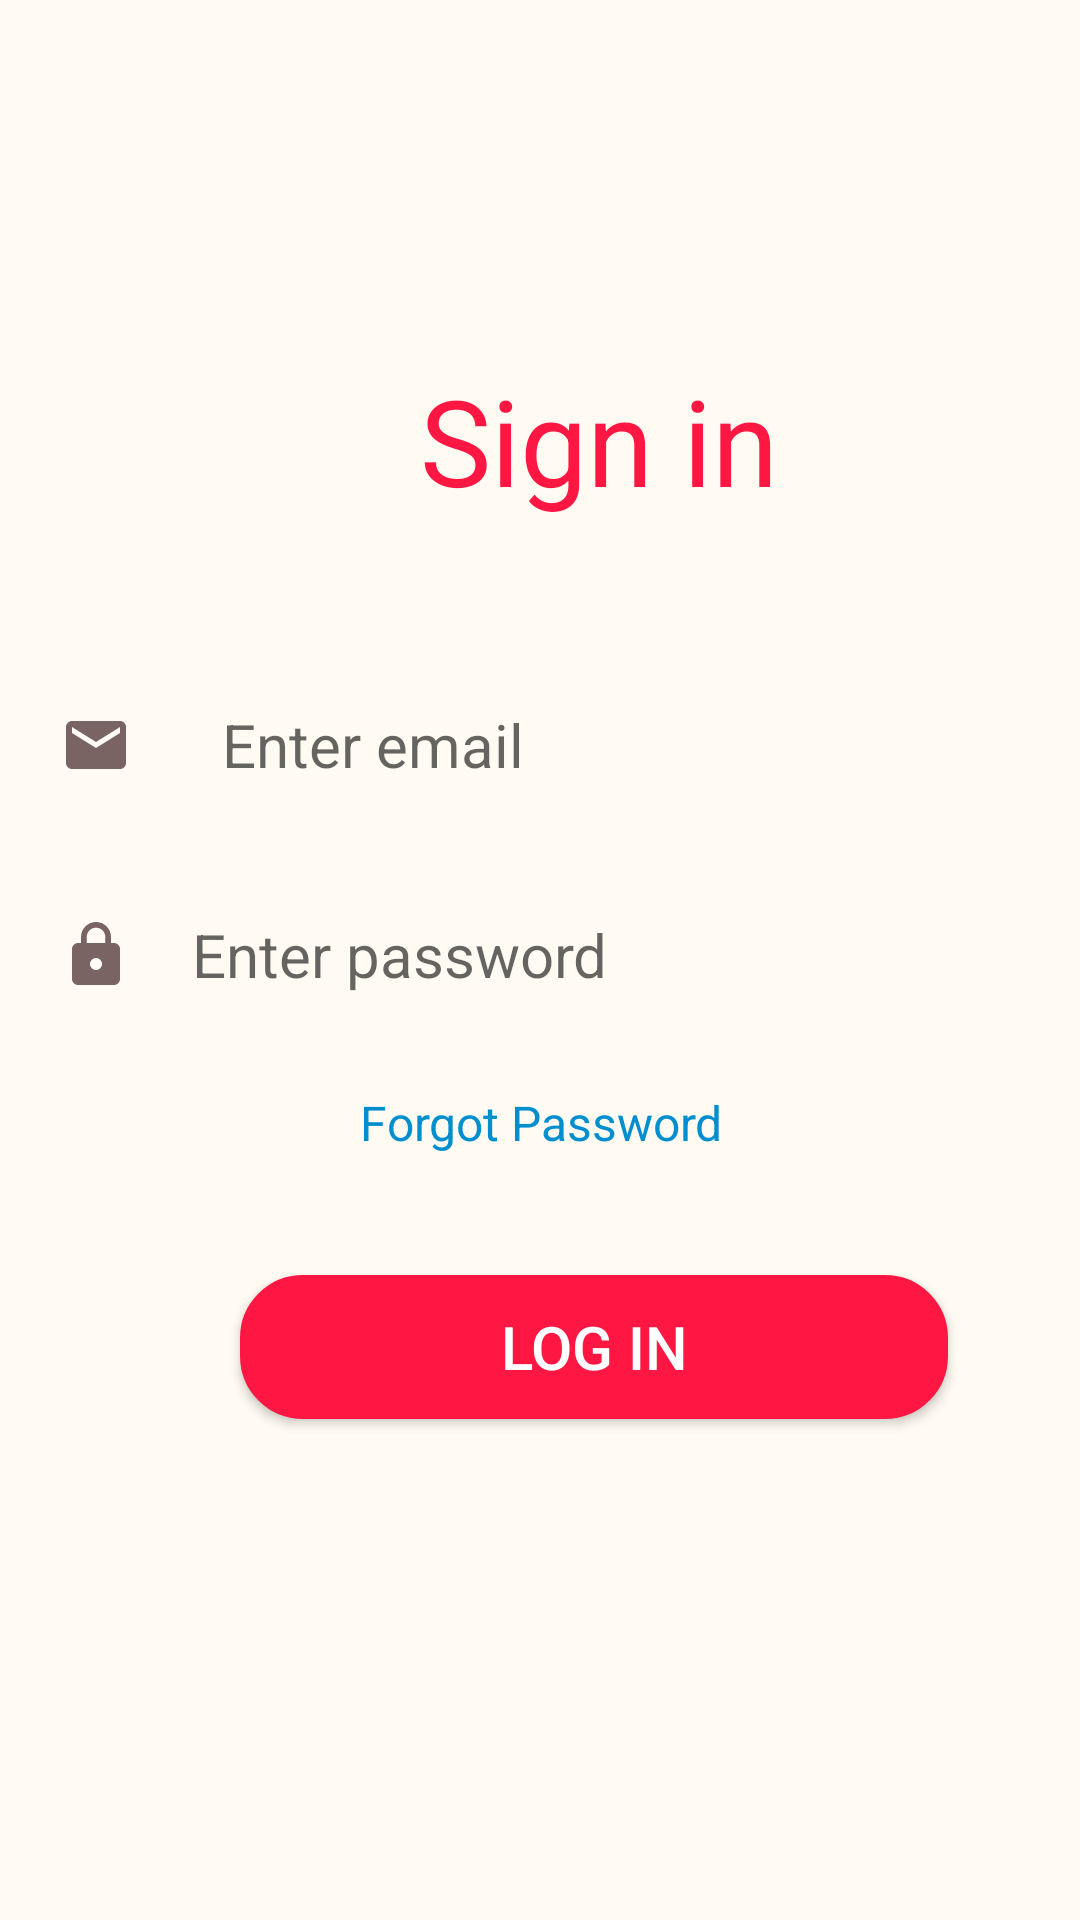

Write the Android layout XML for this screen, with the resource values it uses.
<!-- AndroidManifest.xml: application theme Theme.Retrofit_trying6 -->
<!-- res/layout/login_dialog.xml -->
<?xml version="1.0" encoding="utf-8"?>
<LinearLayout xmlns:android="http://schemas.android.com/apk/res/android"
    xmlns:tools="http://schemas.android.com/tools"
    xmlns:app="http://schemas.android.com/apk/res-auto"
    android:orientation="vertical"
    android:layout_width="match_parent"
    android:layout_height="match_parent"
    android:background="#FFFBF3">

    <TextView
        android:layout_width="wrap_content"
        android:layout_height="wrap_content"
        android:text="Sign in"
        android:textColor="@color/a3"
        android:textSize="40dp"
        android:textAlignment="center"
        android:layout_marginTop="120dp"
        android:layout_marginLeft="140dp" />

    <EditText
        android:layout_width="match_parent"
        android:layout_height="50dp"
        android:layout_marginTop="50dp"
        android:layout_marginRight="20dp"
        android:layout_marginLeft="20dp"
        android:hint="      Enter email"
        android:id="@+id/emailEdit"
        android:shadowRadius="20"
        android:background="@drawable/text_input_bt"
        android:drawableLeft="@drawable/ic_email"
        android:textSize="20dp"
        android:elevation="10dp"
        />


    <EditText
        android:layout_width="match_parent"
        android:layout_height="50dp"
        android:layout_marginTop="20dp"
        android:layout_marginLeft="20dp"
        android:layout_marginRight="20dp"
        android:hint="    Enter password"
        android:id="@+id/passwordEdit"
        android:inputType="textPassword"
        android:background="@drawable/text_input_bt"
        android:drawableLeft="@drawable/ic_lock"
        android:textSize="20dp"
        android:elevation="10dp"/>

    <TextView
        android:id="@+id/forgotpassword"
        android:layout_width="wrap_content"
        android:layout_height="wrap_content"
        android:text="Forgot Password"
        android:textColor="@color/light_blue"
        android:textSize="16dp"
        android:layout_marginTop="20dp"
        android:layout_marginLeft="120dp"/>

    <Button
        android:id="@+id/login"
        android:layout_width="236dp"
        android:layout_height="wrap_content"
        android:layout_marginTop="40dp"
        android:layout_marginLeft="80dp"
        android:layout_marginRight="90dp"
        android:background="@drawable/radius_button"
        android:text="Log in"
        android:textColor="@color/white"
        android:textSize="20dp"
        />


</LinearLayout>
<!-- resources referenced by this layout -->
<resources>
  <color name="a3">#ff1744</color>
  <color name="light_blue">#008ECF</color>
  <color name="white">#FFFFFFFF</color>
  <!-- drawable ic_email (drawable) -->
  <vector android:height="24dp" android:tint="#796363"
      android:viewportHeight="24" android:viewportWidth="24"
      android:width="24dp" xmlns:android="http://schemas.android.com/apk/res/android">
      <path android:fillColor="@android:color/white" android:pathData="M20,4L4,4c-1.1,0 -1.99,0.9 -1.99,2L2,18c0,1.1 0.9,2 2,2h16c1.1,0 2,-0.9 2,-2L22,6c0,-1.1 -0.9,-2 -2,-2zM20,8l-8,5 -8,-5L4,6l8,5 8,-5v2z"/>
  </vector>
  <!-- drawable ic_lock (drawable) -->
  <vector android:height="24dp" android:tint="#796363"
      android:viewportHeight="24" android:viewportWidth="24"
      android:width="24dp" xmlns:android="http://schemas.android.com/apk/res/android">
      <path android:fillColor="@android:color/white" android:pathData="M18,8h-1L17,6c0,-2.76 -2.24,-5 -5,-5S7,3.24 7,6v2L6,8c-1.1,0 -2,0.9 -2,2v10c0,1.1 0.9,2 2,2h12c1.1,0 2,-0.9 2,-2L20,10c0,-1.1 -0.9,-2 -2,-2zM12,17c-1.1,0 -2,-0.9 -2,-2s0.9,-2 2,-2 2,0.9 2,2 -0.9,2 -2,2zM15.1,8L8.9,8L8.9,6c0,-1.71 1.39,-3.1 3.1,-3.1 1.71,0 3.1,1.39 3.1,3.1v2z"/>
  </vector>
  <!-- drawable radius_button (drawable) -->
  <?xml version="1.0" encoding="utf-8"?>
  <shape xmlns:android="http://schemas.android.com/apk/res/android">
  
      <stroke android:color="@color/a3"
          android:width="2dp"/>
  
      <corners android:radius="20dp"  />
      <solid  android:color="@color/a3" />
  
  
  
  
  
  
  </shape>
  <style name="Theme.Retrofit_trying6" parent="Theme.AppCompat.Light.DarkActionBar">
          
          <item name="colorPrimary">#EA544B</item>
          <item name="colorPrimaryDark">@color/purple_700</item>
          <item name="colorAccent">@color/teal_200</item>
          
      </style>
  <color name="purple_700">#FF3700B3</color>
  <color name="teal_200">#FF03DAC5</color>
</resources>
